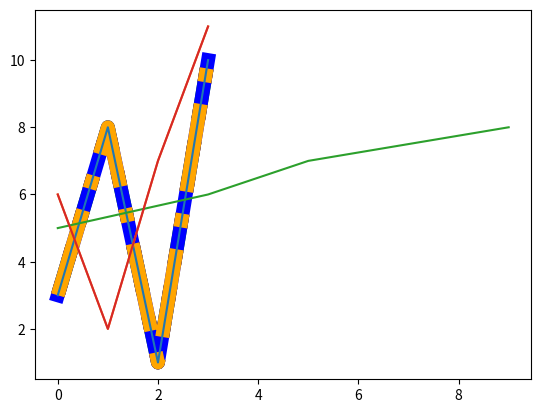

Python code for this plot:
import matplotlib.pyplot as plt

import numpy as np

ypoints=np.array([3,8,1,10])

plt.plot(ypoints,linestyle='dotted',color='red',linewidth='10')
plt.show()

plt.plot(ypoints,ls='dashed',color='green',linewidth='10')
plt.show()

plt.plot(ypoints,ls='solid',color='blue',linewidth='10')
plt.show()

plt.plot(ypoints,ls='dashdot',color='orange',linewidth='10')
plt.show()


#multiple lines

x1=np.array([3,8,1,10])
x2=np.array([6,2,7,11])

plt.plot(x1)
plt.plot(x2)

plt.show()

x1=np.array([0,3,5,9])
y1=np.array([5,6,7,8])
x2=np.array([0,1,2,3])
y2=np.array([6,2,7,11])

plt.plot(x1,y1)
plt.plot(x2,y2)
plt.show()
